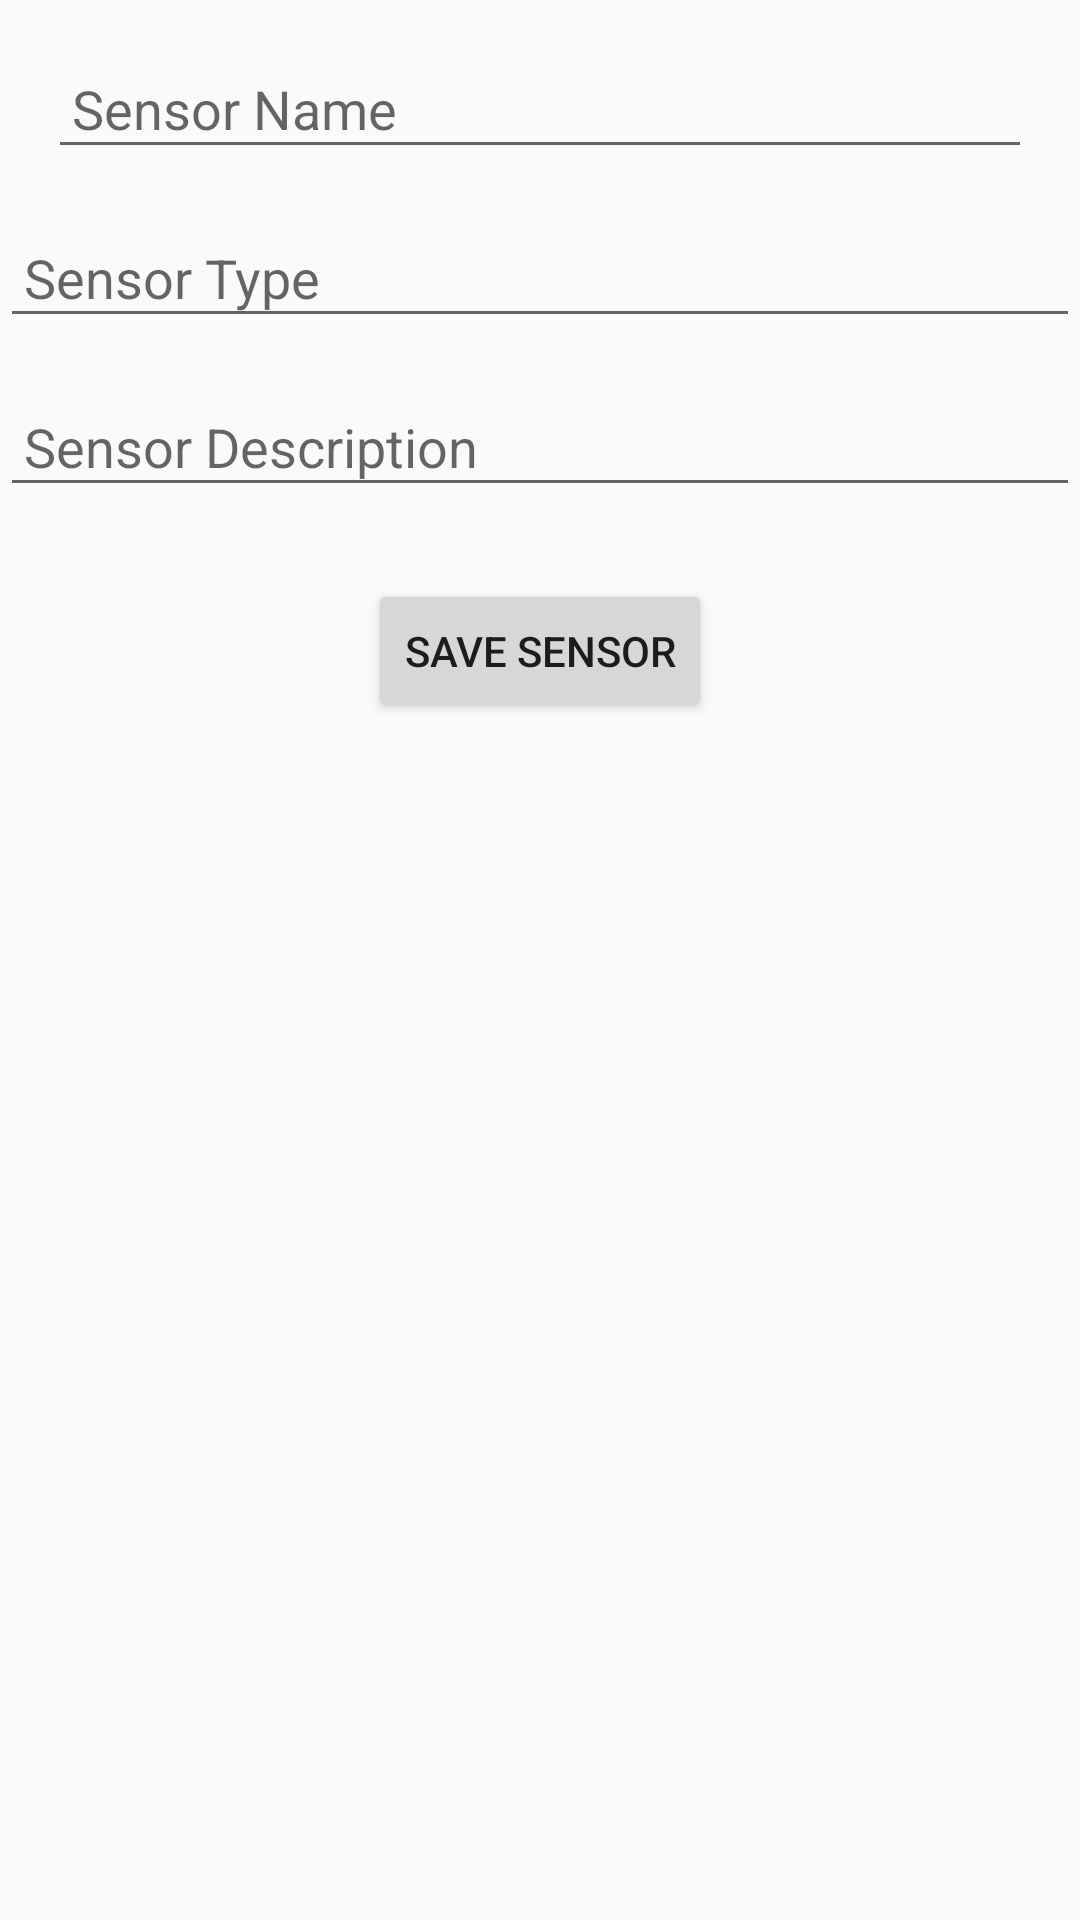

Android layout source for this screen:
<!-- AndroidManifest.xml: application theme Theme.EcosferaDigital -->
<!-- res/layout/fragment_sensor_create.xml -->
<?xml version="1.0" encoding="utf-8"?>
<androidx.constraintlayout.widget.ConstraintLayout
    xmlns:android="http://schemas.android.com/apk/res/android"
    xmlns:app="http://schemas.android.com/apk/res-auto"
    android:layout_width="match_parent"
    android:layout_height="match_parent">

    <EditText
        android:id="@+id/etSensorName"
        android:layout_width="0dp"
        android:layout_height="wrap_content"
        android:hint="Sensor Name"
        android:padding="8dp"
        app:layout_constraintTop_toTopOf="parent"
        app:layout_constraintStart_toStartOf="parent"
        app:layout_constraintEnd_toEndOf="parent"
        android:layout_margin="16dp" />

    <EditText
        android:id="@+id/etSensorType"
        android:layout_width="0dp"
        android:layout_height="wrap_content"
        android:hint="Sensor Type"
        android:padding="8dp"
        app:layout_constraintTop_toBottomOf="@id/etSensorName"
        app:layout_constraintStart_toStartOf="parent"
        app:layout_constraintEnd_toEndOf="parent"
        android:layout_marginTop="16dp" />

    <EditText
        android:id="@+id/etSensorDescription"
        android:layout_width="0dp"
        android:layout_height="wrap_content"
        android:hint="Sensor Description"
        android:padding="8dp"
        app:layout_constraintTop_toBottomOf="@id/etSensorType"
        app:layout_constraintStart_toStartOf="parent"
        app:layout_constraintEnd_toEndOf="parent"
        android:layout_marginTop="16dp" />

    <Button
        android:id="@+id/btnSaveSensor"
        android:layout_width="wrap_content"
        android:layout_height="wrap_content"
        android:text="Save Sensor"
        app:layout_constraintTop_toBottomOf="@id/etSensorDescription"
        app:layout_constraintStart_toStartOf="parent"
        app:layout_constraintEnd_toEndOf="parent"
        android:layout_marginTop="24dp" />
</androidx.constraintlayout.widget.ConstraintLayout>
<!-- resources referenced by this layout -->
<resources>
  <style name="Theme.EcosferaDigital" parent="android:Theme.Material.Light.NoActionBar" />
</resources>
